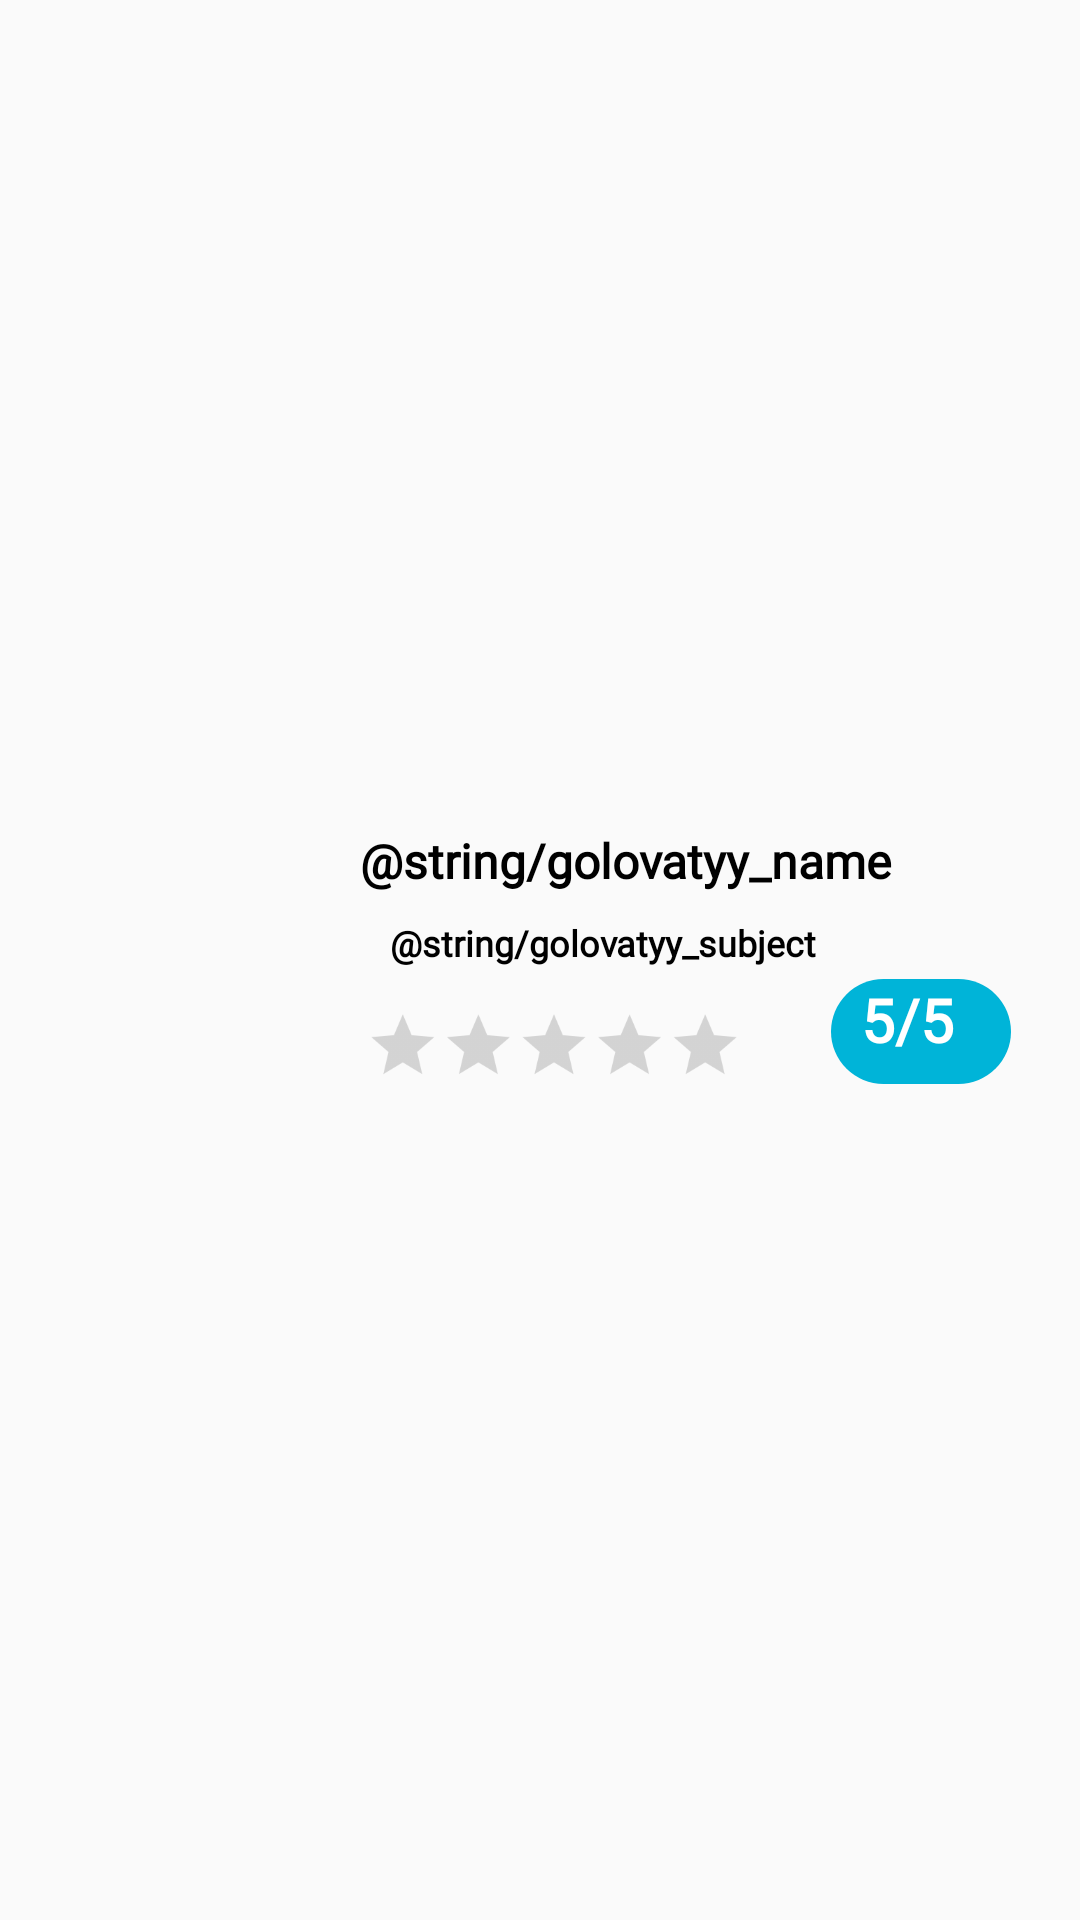

Layout XML and referenced resources for this Android screen:
<!-- AndroidManifest.xml: application theme Theme.FreeWill -->
<!-- res/layout/teacher.xml -->
<?xml version="1.0" encoding="utf-8"?>
<androidx.constraintlayout.widget.ConstraintLayout xmlns:android="http://schemas.android.com/apk/res/android"
    android:layout_width="match_parent"
    android:layout_height="match_parent"
    xmlns:app="http://schemas.android.com/apk/res-auto">

    <ImageView
        android:id="@+id/background"
        android:layout_width="match_parent"
        android:layout_height="wrap_content"
        android:layout_marginTop="136dp"
        app:layout_constraintEnd_toEndOf="parent"
        app:layout_constraintHorizontal_bias="0.0"
        app:layout_constraintStart_toStartOf="parent"
        app:layout_constraintTop_toTopOf="parent"
        app:srcCompat="@drawable/background_teachers" />

    <ImageView
        android:id="@+id/imageView33"
        android:layout_width="88dp"
        android:layout_height="96dp"
        android:layout_marginStart="30dp"
        app:layout_constraintBottom_toBottomOf="@+id/background"
        app:layout_constraintStart_toStartOf="@+id/background"
        app:layout_constraintTop_toTopOf="@+id/background"
        app:srcCompat="@drawable/yuriygolovaty" />

    <TextView
        android:id="@+id/name"
        android:layout_width="match_parent"
        android:layout_height="50dp"
        android:layout_marginStart="110dp"
        android:layout_marginTop="140dp"
        android:fontFamily="@font/comfortaa"
        android:paddingStart="10dp"
        android:text="@string/golovatyy_name"
        android:textColor="@color/black"
        android:textSize="16sp"
        android:textStyle="bold"
        app:layout_constraintEnd_toEndOf="parent"
        app:layout_constraintStart_toStartOf="@+id/background"
        app:layout_constraintTop_toTopOf="@+id/background" />

    <TextView
        android:id="@+id/subject"
        android:layout_width="match_parent"
        android:layout_height="wrap_content"
        android:layout_marginStart="130dp"
        android:layout_marginTop="170dp"
        android:fontFamily="@font/comfortaa"
        android:text="@string/golovatyy_subject"
        android:textColor="@color/black"
        android:textSize="12sp"
        android:textStyle="bold"
        app:layout_constraintEnd_toEndOf="@+id/background"
        app:layout_constraintHorizontal_bias="0.0"
        app:layout_constraintStart_toStartOf="parent"
        app:layout_constraintTop_toTopOf="@+id/background" />

    <RatingBar
        android:id="@+id/ratingBar"
        style="?android:attr/ratingBarStyleIndicator"
        android:layout_width="180dp"
        android:layout_height="35dp"
        android:layout_marginStart="135dp"
        android:layout_marginTop="10dp"
        android:layout_marginEnd="72dp"
        android:max="5"
        android:scaleX=".7"
        android:scaleY=".7"
        android:transformPivotX="0dp"
        android:transformPivotY="0dp"
        app:layout_constraintEnd_toEndOf="@+id/background"
        app:layout_constraintStart_toStartOf="@+id/background"
        app:layout_constraintTop_toBottomOf="@+id/name" />

    <TextView
        android:id="@+id/rating"
        android:layout_width="60dp"
        android:layout_height="35dp"
        android:layout_marginStart="-25dp"
        android:layout_marginTop="4dp"
        android:background="@drawable/circle_button_dark_blue"
        android:fontFamily="@font/comfortaa"
        android:paddingStart="10dp"
        android:text="5/5"
        android:textColor="@color/white"
        android:textSize="20sp"
        android:textStyle="bold"
        app:layout_constraintStart_toEndOf="@+id/ratingBar"
        app:layout_constraintTop_toBottomOf="@+id/subject" />

</androidx.constraintlayout.widget.ConstraintLayout>
<!-- resources referenced by this layout -->
<resources>
  <color name="black">#FF000000</color>
  <color name="white">#FFFFFFFF</color>
  <!-- drawable background_teachers (drawable) -->
  <vector xmlns:android="http://schemas.android.com/apk/res/android"
      android:width="1031.8dp"
      android:height="377dp"
      android:viewportWidth="1031.8"
      android:viewportHeight="377">
    <path
        android:pathData="M922.2,349.5H109.6c-45.8,0 -83.2,-37.5 -83.2,-83.2V110.7c0,-45.8 37.5,-83.2 83.2,-83.2h812.6c45.8,0 83.2,37.5 83.2,83.2v155.6C1005.4,312.1 968,349.5 922.2,349.5z"
        android:strokeWidth="14"
        android:fillColor="#00000000"
        android:strokeColor="#99D6EA"/>
  </vector>
  <!-- drawable circle_button_dark_blue (drawable) -->
  <?xml version="1.0" encoding="utf-8"?>
  <shape xmlns:android="http://schemas.android.com/apk/res/android"
      android:shape="rectangle">
      <solid android:color="@color/blue"/>
      <corners android:radius="999dp"/>
  
  </shape>
  <!-- drawable yuriygolovaty: jpg bitmap (drawable, 52260 bytes) -->
  <style name="Theme.FreeWill" parent="Theme.AppCompat.Light.NoActionBar">
          
          <item name="colorPrimary">@color/dark_blue</item>
          <item name="colorPrimaryVariant">@color/black</item>
          <item name="colorOnPrimary">@color/white</item>
          
          <item name="colorSecondary">@color/teal_200</item>
          <item name="colorSecondaryVariant">@color/teal_700</item>
          <item name="colorOnSecondary">@color/black</item>
          
          <item name="android:statusBarColor" tools:targetApi="l">?attr/colorPrimaryVariant</item>
          
  
      </style>
  <color name="blue">#00b4d8</color>
  <color name="dark_blue">#00b4d8</color>
  <color name="teal_200">#FF03DAC5</color>
  <color name="teal_700">#FF018786</color>
</resources>
